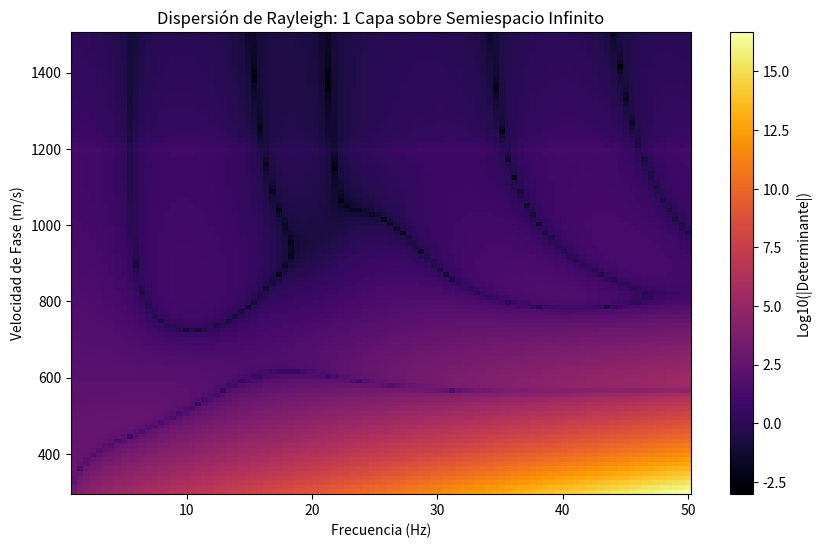

Write Python code to recreate this figure.
import numpy as np
from numpy.lib.scimath import sqrt 
import matplotlib.pyplot as plt

# ==========================================
# PERFIL ESTRATIGRÁFICO (Modelo Correcto 1 Capa + Semiespacio)
# ==========================================
# Capa 1 (Estrato superficial - Finito)
d1 = 15.0       # Espesor (m)
vp1 = 800.0     # Vel. Onda P (m/s)
vs1 = 400.0     # Vel. Onda S (m/s)
rho1 = 1800.0   # Densidad (kg/m^3)

# Capa 2 (Semiespacio Infinito - Solo necesitamos sus propiedades)
vp2 = 2000.0    # Vel. Onda P (m/s)
vs2 = 1200.0    # Vel. Onda S (m/s)
rho2 = 2500.0   # Densidad (kg/m^3)

def matriz_transferencia_capa(f, v_fase, d, vp, vs, rho):
    """
    Matriz de transferencia A (4x4) de Haskell-Thomson para la capa 1.
    """
    omega = 2 * np.pi * f
    k = omega / v_fase
    ra = sqrt((v_fase / vp)**2 - 1.0)
    rb = sqrt((v_fase / vs)**2 - 1.0)
    gamma = 2.0 * (vs / v_fase)**2
    
    P, Q = k * d * ra, k * d * rb
    cosP, sinP = np.cos(P), np.sin(P)
    cosQ, sinQ = np.cos(Q), np.sin(Q)
    
    A = np.zeros((4, 4), dtype=complex)
    
    A[0, 0] = gamma * cosP + (1 - gamma) * cosQ
    A[0, 1] = 1j * (((1 - gamma) / ra) * sinP + gamma * rb * sinQ)
    A[0, 2] = - (1 / (rho * omega**2)) * (cosP - cosQ)
    A[0, 3] = 1j * (1 / (rho * omega**2)) * ((1 / ra) * sinP + rb * sinQ)
    
    A[1, 0] = -1j * (gamma * ra * sinP + ((1 - gamma) / rb) * sinQ)
    A[1, 1] = (1 - gamma) * cosP + gamma * cosQ
    A[1, 2] = 1j * (1 / (rho * omega**2)) * (ra * sinP + (1 / rb) * sinQ)
    A[1, 3] = A[0, 2]
    
    A[2, 0] = rho * omega**2 * gamma * (1 - gamma) * (cosP - cosQ)
    A[2, 1] = 1j * rho * omega**2 * (((1 - gamma)**2 / ra) * sinP + gamma**2 * rb * sinQ)
    A[2, 2] = A[1, 1] 
    A[2, 3] = A[0, 1] 
    
    A[3, 0] = -1j * rho * omega**2 * (gamma**2 * ra * sinP + ((1 - gamma)**2 / rb) * sinQ)
    A[3, 1] = A[2, 0] 
    A[3, 2] = A[1, 0] 
    A[3, 3] = A[0, 0] 
    
    return A

def condicion_frontera_semiespacio(v_fase, vp, vs, rho):
    """
    Matriz inversa E (2x4) para el semiespacio (Capa 2).
    Aísla únicamente las ondas ascendentes para obligarlas a ser cero.
    """
    ra = sqrt((v_fase / vp)**2 - 1.0)
    rb = sqrt((v_fase / vs)**2 - 1.0)
    gamma = 2.0 * (vs / v_fase)**2
    rho_c2 = rho * v_fase**2
    
    E_inv = np.zeros((2, 4), dtype=complex)
    
    # Condición para anular onda P ascendente
    E_inv[0, 0] = -gamma
    E_inv[0, 1] = 1j * (1.0 - gamma) / ra
    E_inv[0, 2] = 1.0 / rho_c2
    E_inv[0, 3] = -1j / (rho_c2 * ra)
    
    # Condición para anular onda S ascendente
    E_inv[1, 0] = 1j * (1.0 - gamma) / rb
    E_inv[1, 1] = gamma
    E_inv[1, 2] = 1j / (rho_c2 * rb)
    E_inv[1, 3] = 1.0 / rho_c2
    
    return E_inv

# ==========================================
# ESPACIO DE BÚSQUEDA Y EJECUCIÓN
# ==========================================
f_vec = np.linspace(1, 50, 100)
v_vec = np.linspace(300, 1500, 100) 

F, V = np.meshgrid(f_vec, v_vec)
Determinante = np.zeros_like(F, dtype=float)

print("Calculando modelo real de capa sobre semiespacio infinito...")

for i in range(F.shape[0]):
    for j in range(F.shape[1]):
        f_actual = F[i, j]
        v_actual = V[i, j]
        
        # 1. Matriz de la Capa 1
        A1 = matriz_transferencia_capa(f_actual, v_actual, d1, vp1, vs1, rho1)
        
        # 2. Matriz de frontera del Semiespacio
        E_inv = condicion_frontera_semiespacio(v_actual, vp2, vs2, rho2)
        
        # 3. Sistema Global: J (2x4) = E_inv (2x4) @ A1 (4x4)
        J = E_inv @ A1
        
        # 4. Condición de superficie libre: Esfuerzos son cero.
        # Solo sobreviven las columnas de desplazamientos U y W (índices 0 y 1).
        # Obtenemos la submatriz 2x2.
        submatriz = J[:, 0:2]
        
        # 5. Calculamos el determinante
        Determinante[i, j] = np.abs(np.linalg.det(submatriz))

# ==========================================
# SALIDA GRÁFICA EXIGIDA
# ==========================================
plt.figure(figsize=(10, 6))
plt.pcolormesh(F, V, np.log10(Determinante + 1e-10), shading='auto', cmap='inferno')
plt.colorbar(label='Log10(|Determinante|)')
plt.title('Dispersión de Rayleigh: 1 Capa sobre Semiespacio Infinito')
plt.xlabel('Frecuencia (Hz)')
plt.ylabel('Velocidad de Fase (m/s)')
plt.show()
